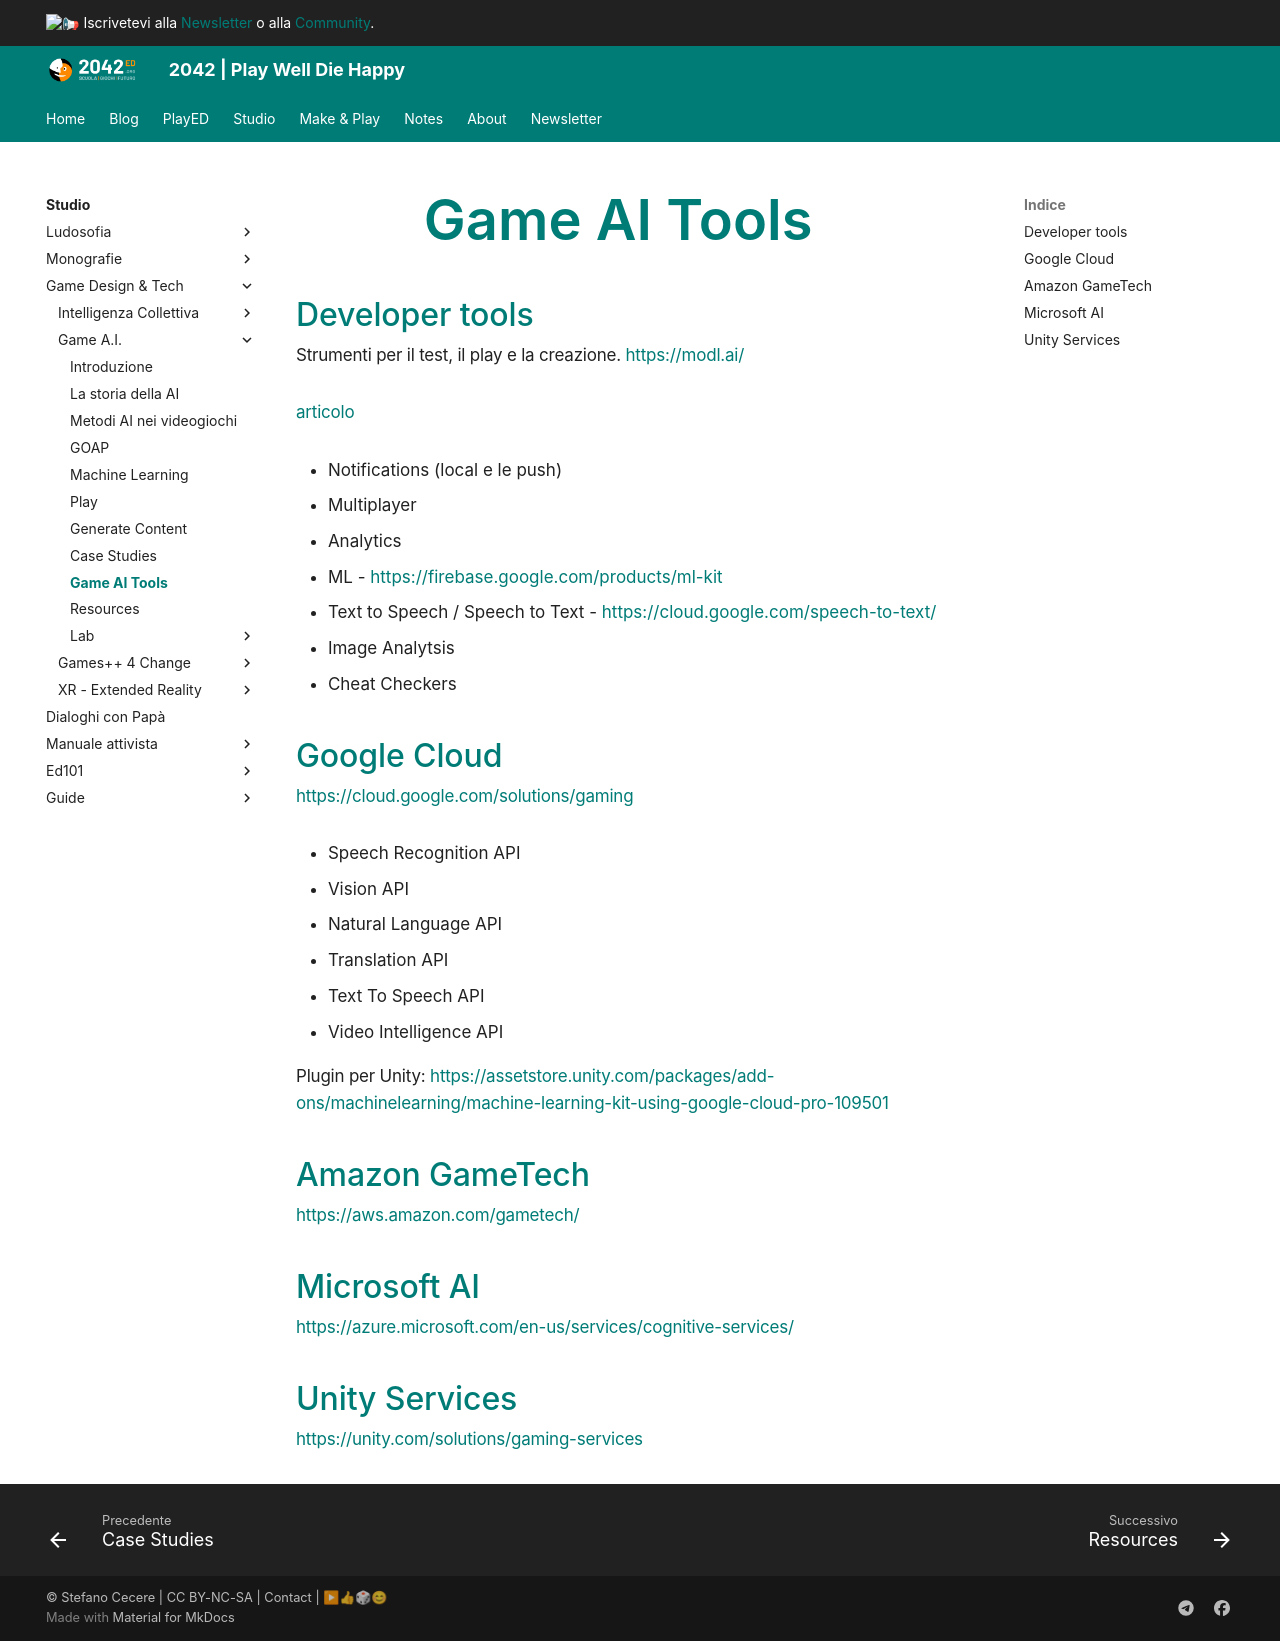

repository: 2042ed/2042ed.org · page: studio/game-dev/ai/70_game-ai-tools/index.html · generator: mkdocs

---
title: Game AI Tools
date: 2021-03-04
updated: 2023-01-17
nav_order: 50
---
# Game AI Tools

## Developer tools
Strumenti per il test, il play e la creazione.
<https://modl.ai/>

[articolo](https://www.gamedeveloper.com/programming/using-ai-bots-as-game-development-tools-not-replacements-with-modl-ai)


- Notifications (local e le push)
- Multiplayer
- Analytics
- ML - <https://firebase.google.com/products/ml-kit>
- Text to Speech / Speech to Text - <https://cloud.google.com/speech-to-text/>
- Image Analytsis
- Cheat Checkers

## Google Cloud
<https://cloud.google.com/solutions/gaming>

- Speech Recognition API
- Vision API
- Natural Language API
- Translation API
- Text To Speech API
- Video Intelligence API

Plugin per Unity: <https://assetstore.unity.com/packages/add-ons/machinelearning/machine-learning-kit-using-google-cloud-pro-109501>

## Amazon GameTech
<https://aws.amazon.com/gametech/>

## Microsoft AI
 <https://azure.microsoft.com/en-us/services/cognitive-services/>

## Unity Services
<https://unity.com/solutions/gaming-services>
